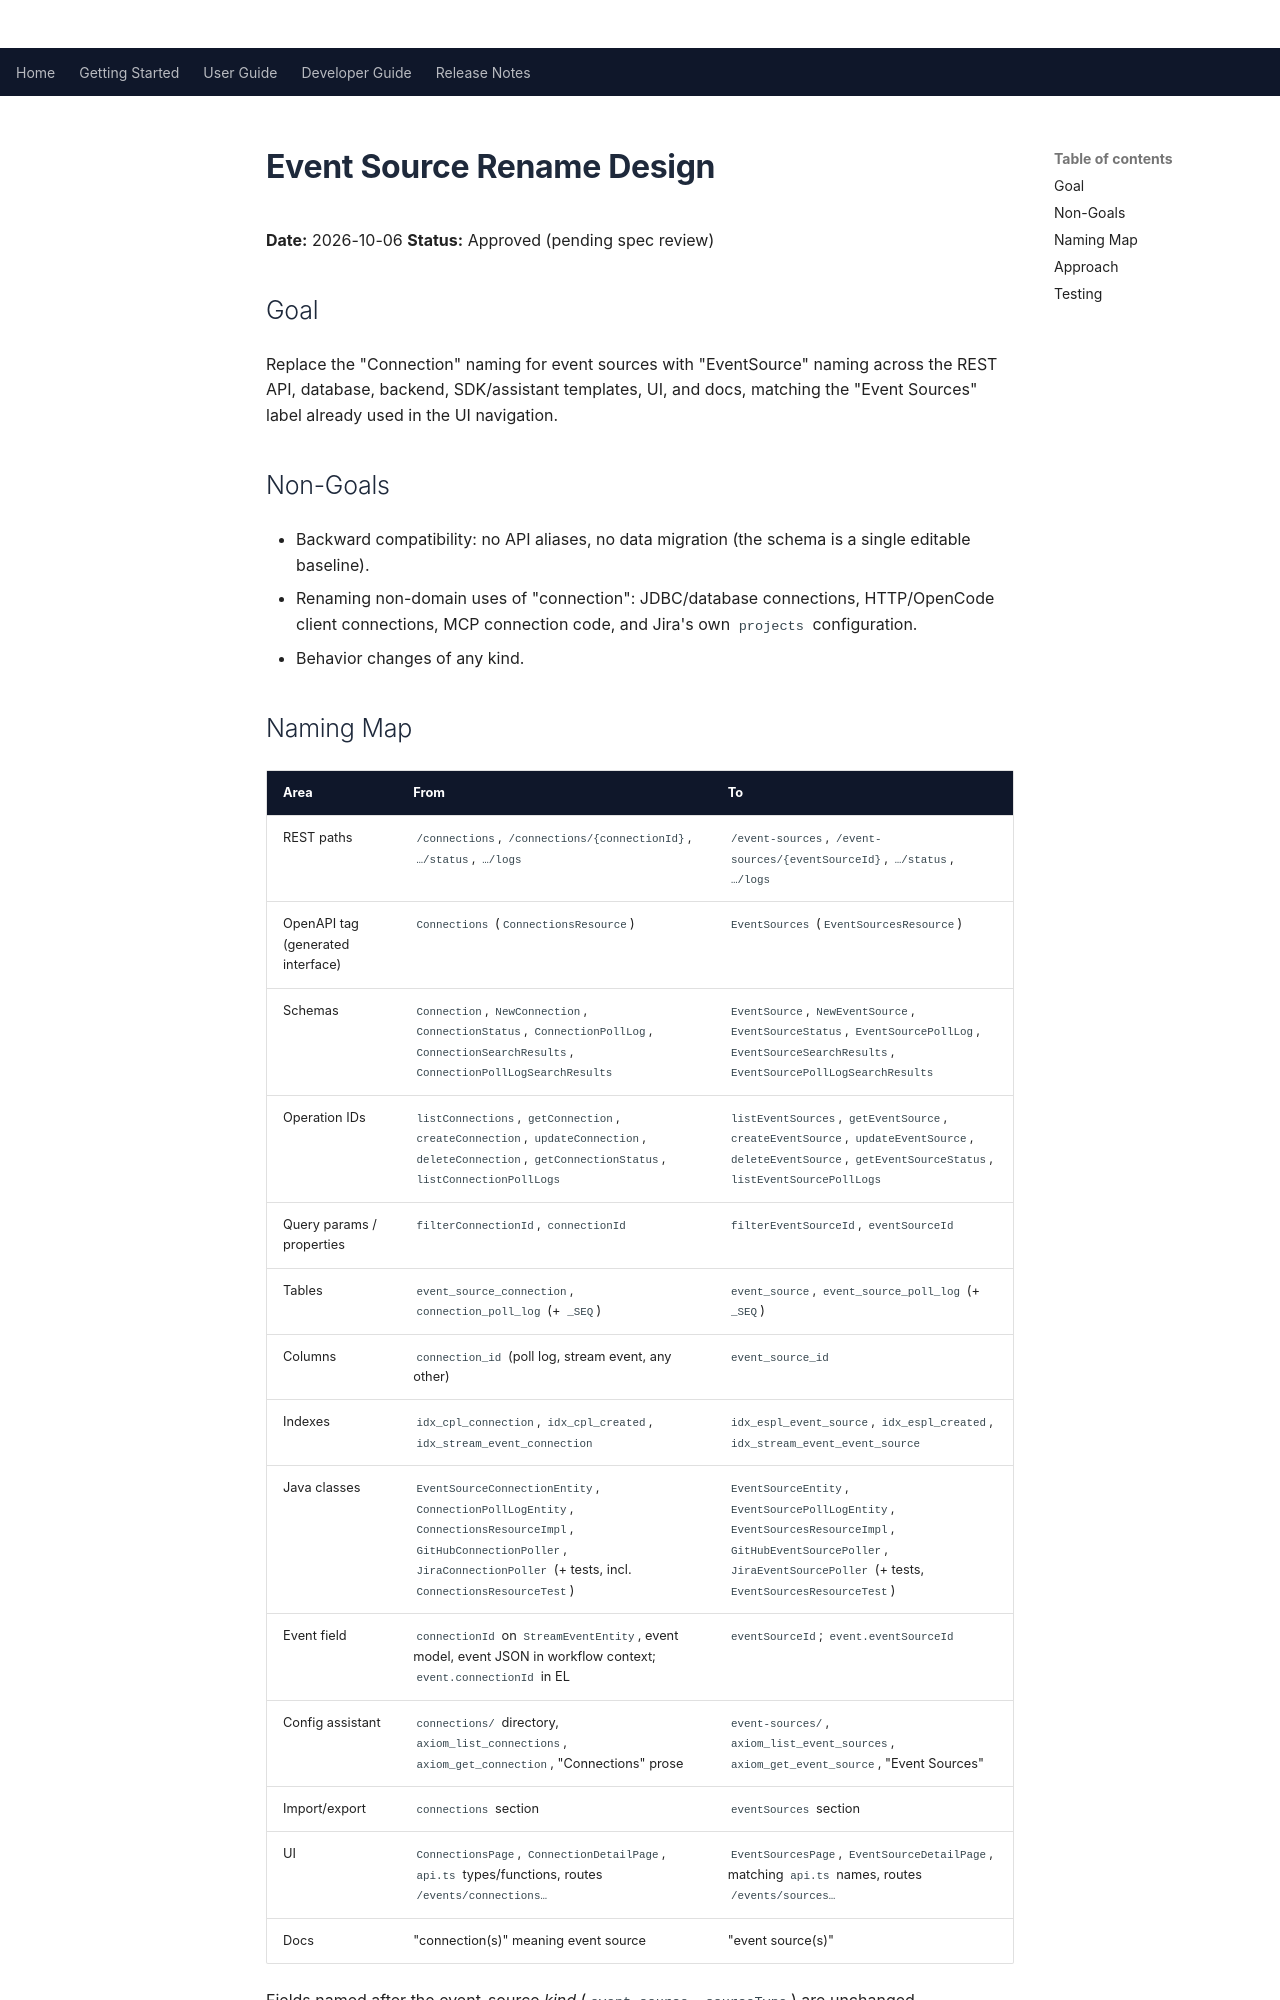

repository: Apitomy/apitomy-axiom · page: superpowers/specs/2026-10-06-event-source-rename-design.html · generator: mkdocs

# Event Source Rename Design

**Date:** 2026-10-06
**Status:** Approved (pending spec review)

## Goal

Replace the "Connection" naming for event sources with "EventSource" naming across the REST API, database,
backend, SDK/assistant templates, UI, and docs, matching the "Event Sources" label already used in the UI
navigation.

## Non-Goals

- Backward compatibility: no API aliases, no data migration (the schema is a single editable baseline).
- Renaming non-domain uses of "connection": JDBC/database connections, HTTP/OpenCode client connections, MCP
  connection code, and Jira's own `projects` configuration.
- Behavior changes of any kind.
